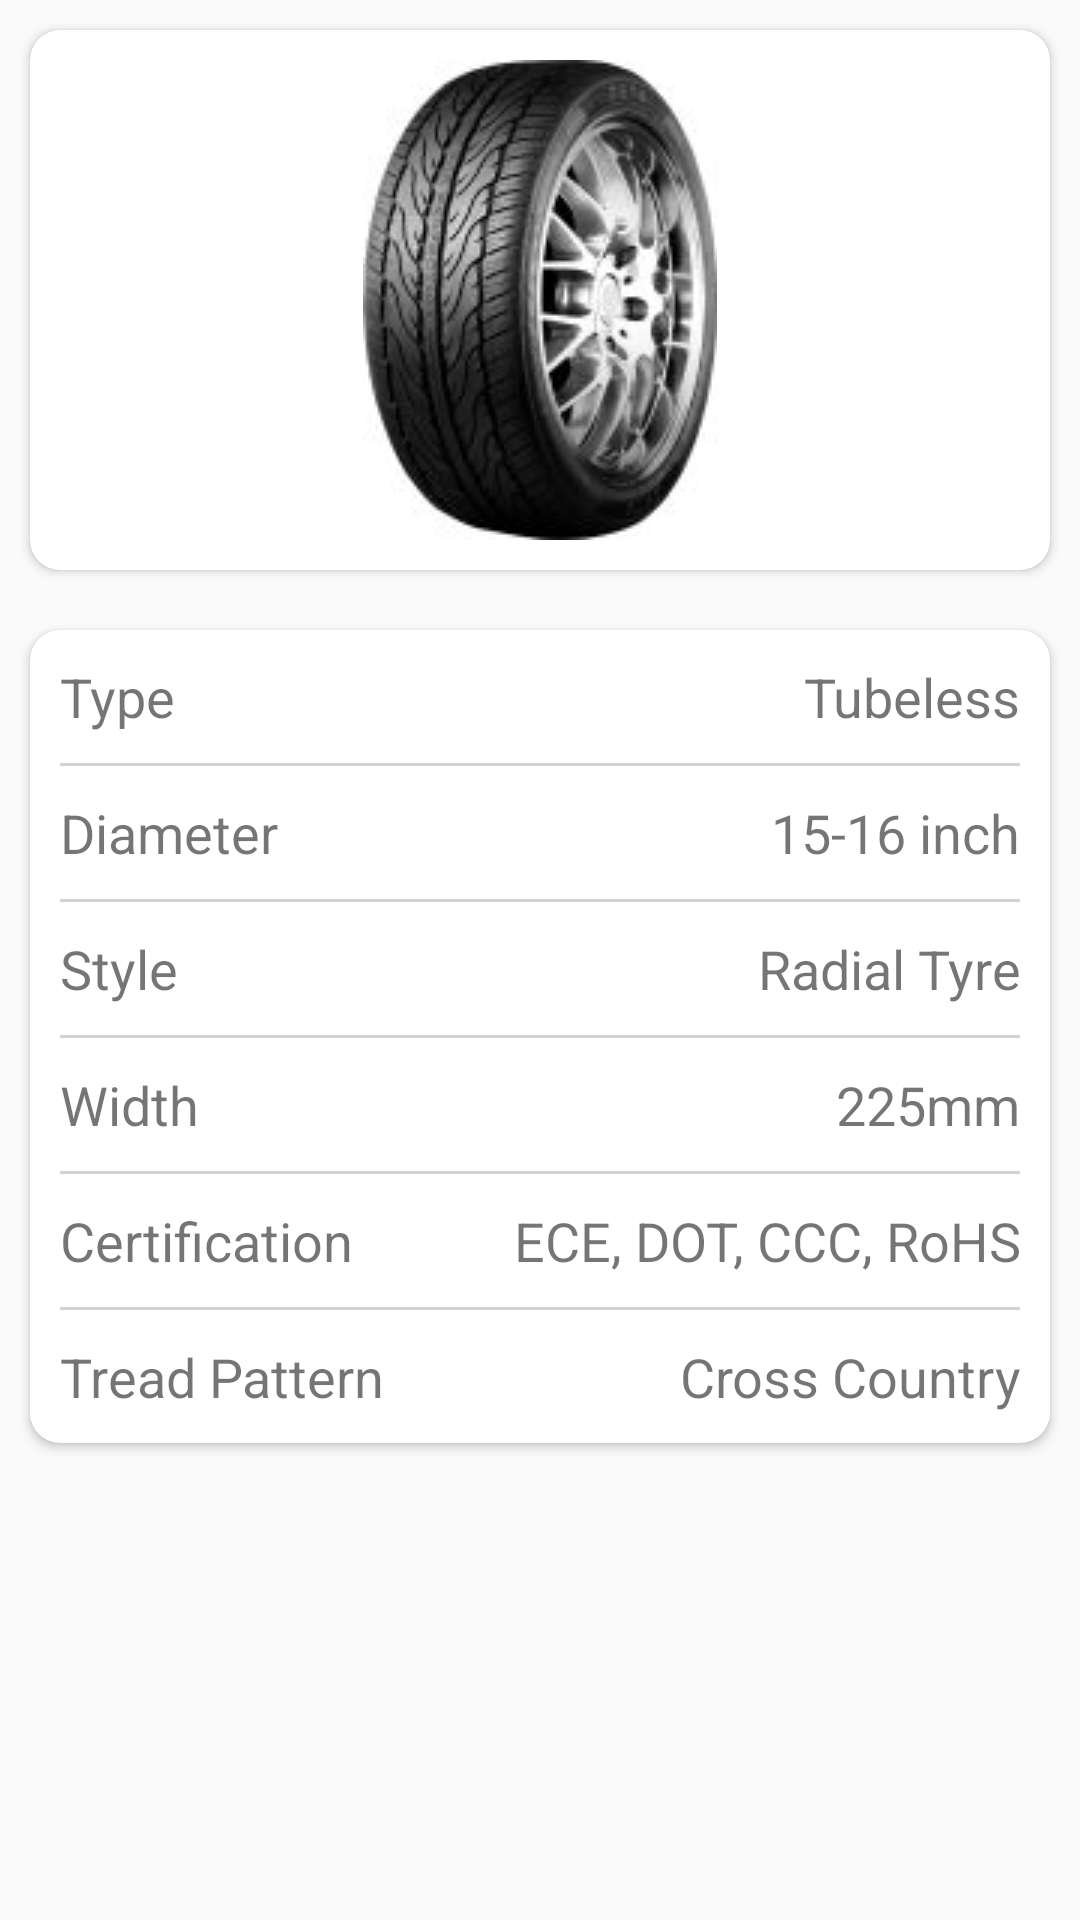

The Android layout XML behind this screen, and the referenced resources:
<!-- AndroidManifest.xml: application theme AppTheme -->
<!-- res/layout/fragment_features.xml -->
<?xml version="1.0" encoding="utf-8"?>
<RelativeLayout xmlns:android="http://schemas.android.com/apk/res/android"
    xmlns:app="http://schemas.android.com/apk/res-auto"
    xmlns:tools="http://schemas.android.com/tools"
    android:layout_width="match_parent"
    android:layout_height="match_parent"
    tools:context=".Activity.Fragment.FeaturesFragment">

    <androidx.cardview.widget.CardView
        android:id="@+id/cvTyre"
        android:layout_width="match_parent"
        android:layout_height="wrap_content"
        android:layout_margin="10dp"
        android:elevation="10dp"
        app:cardCornerRadius="10dp">

        <ImageView
            android:layout_width="match_parent"
            android:layout_height="wrap_content"
            android:layout_gravity="center"
            android:layout_margin="10dp"
            android:src="@drawable/cartire" />

    </androidx.cardview.widget.CardView>

    <androidx.cardview.widget.CardView
        android:layout_width="match_parent"
        android:layout_height="wrap_content"
        android:layout_below="@+id/cvTyre"
        android:layout_margin="10dp"
        android:elevation="10dp"
        app:cardCornerRadius="10dp">

        <RelativeLayout
            android:layout_width="match_parent"
            android:layout_height="match_parent"
            android:layout_margin="10dp">

            <TextView
                android:id="@+id/tvType"
                android:layout_width="wrap_content"
                android:layout_height="wrap_content"
                android:text="Type"
                android:textSize="18sp" />

            <TextView
                android:id="@+id/tvType1"
                android:layout_width="match_parent"
                android:layout_height="wrap_content"
                android:layout_toEndOf="@+id/tvType"
                android:text="Tubeless"
                android:textAlignment="viewEnd"
                android:textSize="18sp" />

            <View
                android:id="@+id/view1"
                android:layout_width="match_parent"
                android:layout_height="1dp"
                android:layout_below="@+id/tvType"
                android:layout_marginBottom="10dp"
                android:layout_marginTop="10dp"
                android:background="@color/grey" />

            <TextView
                android:id="@+id/tvDiameter"
                android:layout_width="wrap_content"
                android:layout_height="wrap_content"
                android:layout_below="@+id/view1"
                android:text="Diameter"
                android:textSize="18sp" />

            <TextView
                android:id="@+id/tvDiameter1"
                android:layout_width="match_parent"
                android:layout_height="wrap_content"
                android:layout_below="@+id/view1"
                android:layout_toEndOf="@+id/tvType"
                android:text="15-16 inch"
                android:textAlignment="viewEnd"
                android:textSize="18sp" />

            <View
                android:id="@+id/view2"
                android:layout_width="match_parent"
                android:layout_height="1dp"
                android:layout_below="@+id/tvDiameter"
                android:layout_marginBottom="10dp"
                android:layout_marginTop="10dp"
                android:background="@color/grey" />

            <TextView
                android:id="@+id/tvDesign"
                android:layout_width="wrap_content"
                android:layout_height="wrap_content"
                android:layout_below="@+id/view2"
                android:text="Style"
                android:textSize="18sp" />

            <TextView
                android:id="@+id/tvDesign1"
                android:layout_width="match_parent"
                android:layout_height="wrap_content"
                android:layout_below="@+id/view2"
                android:layout_toEndOf="@+id/tvType"
                android:text="Radial Tyre"
                android:textAlignment="viewEnd"
                android:textSize="18sp" />

            <View
                android:id="@+id/view3"
                android:layout_width="match_parent"
                android:layout_height="1dp"
                android:layout_below="@+id/tvDesign"
                android:layout_marginBottom="10dp"
                android:layout_marginTop="10dp"
                android:background="@color/grey" />

            <TextView
                android:id="@+id/tvWidth"
                android:layout_width="wrap_content"
                android:layout_height="wrap_content"
                android:layout_below="@+id/view3"
                android:text="Width"
                android:textSize="18sp" />

            <TextView
                android:id="@+id/tvWidth1"
                android:layout_width="match_parent"
                android:layout_height="wrap_content"
                android:layout_below="@+id/view3"
                android:layout_toEndOf="@+id/tvType"
                android:text="225mm"
                android:textAlignment="viewEnd"
                android:textSize="18sp" />

            <View
                android:id="@+id/view4"
                android:layout_width="match_parent"
                android:layout_height="1dp"
                android:layout_below="@+id/tvWidth"
                android:layout_marginBottom="10dp"
                android:layout_marginTop="10dp"
                android:background="@color/grey" />

            <TextView
                android:id="@+id/tvCertification"
                android:layout_width="wrap_content"
                android:layout_height="wrap_content"
                android:layout_below="@+id/view4"
                android:text="Certification"
                android:textSize="18sp" />

            <TextView
                android:id="@+id/tvCertification1"
                android:layout_width="match_parent"
                android:layout_height="wrap_content"
                android:layout_below="@+id/view4"
                android:layout_toEndOf="@+id/tvType"
                android:text="ECE, DOT, CCC, RoHS"
                android:textAlignment="viewEnd"
                android:textSize="18sp" />

            <View
                android:id="@+id/view5"
                android:layout_width="match_parent"
                android:layout_height="1dp"
                android:layout_below="@+id/tvCertification"
                android:layout_marginBottom="10dp"
                android:layout_marginTop="10dp"
                android:background="@color/grey" />

            <TextView
                android:id="@+id/tvPattern"
                android:layout_width="wrap_content"
                android:layout_height="wrap_content"
                android:layout_below="@+id/view5"
                android:text="Tread Pattern"
                android:textSize="18sp" />

            <TextView
                android:id="@+id/tvPattern1"
                android:layout_width="match_parent"
                android:layout_height="wrap_content"
                android:layout_below="@+id/view5"
                android:layout_toEndOf="@+id/tvType"
                android:text="Cross Country"
                android:textAlignment="viewEnd"
                android:textSize="18sp" />


        </RelativeLayout>


    </androidx.cardview.widget.CardView>

</RelativeLayout>
<!-- resources referenced by this layout -->
<resources>
  <color name="grey">#D3D3D3</color>
  <!-- drawable cartire: jpg bitmap (drawable, 6254 bytes) -->
  <style name="AppTheme" parent="Theme.AppCompat.Light.NoActionBar">
          
          <item name="colorPrimary">@color/colorPrimary</item>
          <item name="colorPrimaryDark">@color/colorPrimaryDark</item>
          <item name="colorAccent">@color/colorAccent</item>
      </style>
  <color name="colorPrimary">#59709C</color>
  <color name="colorPrimaryDark">#e5343d</color>
  <color name="colorAccent">#e5343d</color>
</resources>
